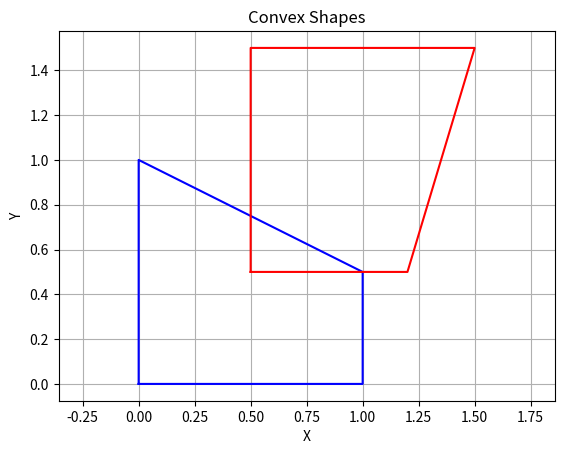

Recreate this plot in Python.
import matplotlib.pyplot as plt
import numpy as np

def plot_convex_shape(vertices, color='k'):
    """Plot a convex shape given its vertices using matplotlib."""
    num_vertices = len(vertices)
    x = [vertices[i][0] for i in range(num_vertices)]
    y = [vertices[i][1] for i in range(num_vertices)]
    # plt.fill(x, y, color=color)
    x.append(vertices[0][0])  # Add the first vertex to close the shape
    y.append(vertices[0][1])  # Add the first vertex to close the shape
    plt.plot(x, y, color=color)




# Example usage:
if __name__ =="__main__":
    # Define convex shape vertices
    shape1 = np.array([[0, 0], [1, 0], [1, 0.5], [0, 1]])
    shape2 = np.array([[0.5, 0.5], [1.2, 0.5], [1.5, 1.5], [0.5, 1.5]])

    # Plot shape1 in blue color
    plot_convex_shape(shape1, color='b')
    # Plot shape2 in red color
    plot_convex_shape(shape2, color='r')

    # Set plot properties
    plt.axis('equal')
    plt.xlabel('X')
    plt.ylabel('Y')
    plt.title('Convex Shapes')
    plt.grid(True)

    # Show the plot
    plt.show()